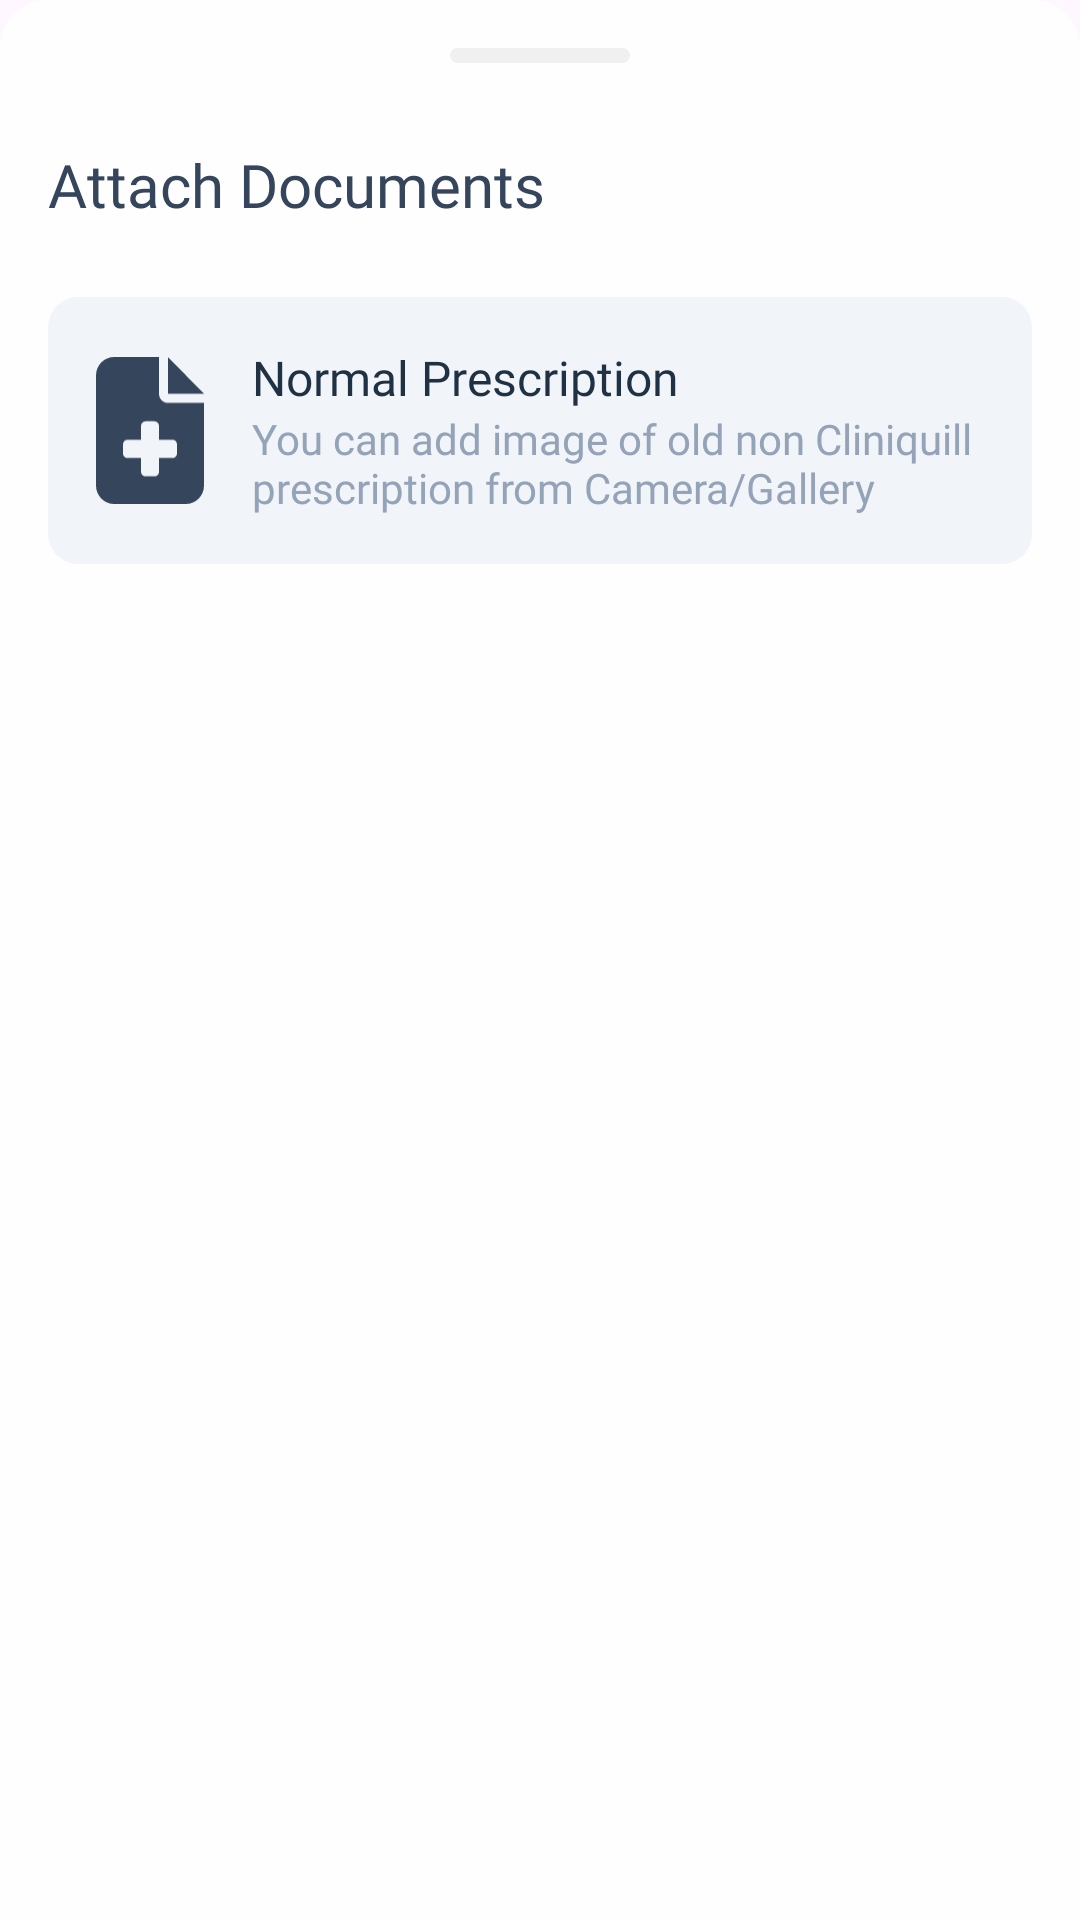

Reconstruct the res/layout file that produces this screen, plus the resources it refers to.
<!-- AndroidManifest.xml: application theme Theme.MedicalAppAdmin -->
<!-- res/layout/bsheet_attachment.xml -->
<?xml version="1.0" encoding="utf-8"?>
<LinearLayout xmlns:android="http://schemas.android.com/apk/res/android"
    xmlns:app="http://schemas.android.com/apk/res-auto"
    android:layout_width="match_parent"
    android:layout_height="wrap_content"
    android:background="@drawable/bg_bottom_sheets"
    android:orientation="vertical"
    android:paddingHorizontal="16dp"
    android:paddingBottom="48dp"
    android:paddingTop="24dp">

    <TextView
        android:layout_width="match_parent"
        android:layout_height="wrap_content"
        android:fontFamily="@font/inter_bold"
        android:textSize="20sp"
        android:textColor="@color/natural600"
        android:text="Attach Documents"
        android:layout_marginVertical="24dp" />


    <LinearLayout
        android:padding="16dp"
        android:background="@drawable/bg_options_rounded100"
        android:orientation="horizontal"
        android:layout_width="match_parent"
        android:layout_height="wrap_content"
        android:id="@+id/oldPrescriptionBtn">
        
        <ImageView
            android:layout_width="36dp"
            android:layout_height="match_parent"
            app:tint="@color/natural600"
            android:src="@drawable/ic_case" />

        <LinearLayout
            android:layout_width="0dp"
            android:layout_weight="1"
            android:orientation="vertical"
            android:layout_marginStart="16dp"
            android:layout_height="wrap_content">
            <TextView
                android:layout_width="match_parent"
                android:layout_height="wrap_content"
                android:text="Normal Prescription"
                android:textColor="@color/natural700"
                android:fontFamily="@font/inter_semibold"
                android:textSize="16sp" />

            <TextView
                android:layout_width="match_parent"
                android:layout_height="wrap_content"
                android:textColor="@color/natural400"
                android:text="You can add image of old non Cliniquill prescription from Camera/Gallery"
                android:fontFamily="@font/inter"
                android:textSize="14sp" />

        </LinearLayout>

    </LinearLayout>
    <LinearLayout
        android:visibility="gone"
        android:layout_marginTop="16dp"
        android:padding="16dp"
        android:background="@drawable/bg_options_rounded100"
        android:orientation="horizontal"
        android:layout_width="match_parent"
        android:layout_height="wrap_content"
        android:id="@+id/reportsBtn">

        <ImageView
            android:layout_width="36dp"
            android:layout_height="match_parent"
            app:tint="@color/natural600"
            android:src="@drawable/ic_report" />

        <LinearLayout
            android:layout_width="0dp"
            android:layout_weight="1"
            android:orientation="vertical"
            android:layout_marginStart="16dp"
            android:layout_height="wrap_content">
            <TextView
                android:layout_width="match_parent"
                android:layout_height="wrap_content"
                android:text="Report"
                android:textColor="@color/natural700"
                android:fontFamily="@font/inter_semibold"
                android:textSize="16sp" />

            <TextView
                android:layout_width="match_parent"
                android:layout_height="wrap_content"
                android:textColor="@color/natural400"
                android:text="You can add clinical notes, vital signs, lab records files etc from Camera/Device"
                android:fontFamily="@font/inter"
                android:textSize="14sp" />

        </LinearLayout>

    </LinearLayout>
    <LinearLayout
        android:visibility="gone"
        android:layout_marginTop="16dp"
        android:padding="16dp"
        android:background="@drawable/bg_options_rounded100"
        android:orientation="horizontal"
        android:layout_width="match_parent"
        android:layout_height="wrap_content"
        android:id="@+id/guidesBtn">

        <ImageView
            android:layout_width="36dp"
            android:layout_height="match_parent"
            app:tint="@color/natural600"
            android:src="@drawable/ic_care_guide" />

        <LinearLayout
            android:layout_width="0dp"
            android:layout_weight="1"
            android:orientation="vertical"
            android:layout_marginStart="16dp"
            android:layout_height="wrap_content">
            <TextView
                android:layout_width="match_parent"
                android:layout_height="wrap_content"
                android:text="Add Care Guide"
                android:textColor="@color/natural700"
                android:fontFamily="@font/inter_semibold"
                android:textSize="16sp" />

            <TextView
                android:layout_width="match_parent"
                android:layout_height="wrap_content"
                android:textColor="@color/natural400"
                android:text="Pick from the list of already configured video guides to be shared."
                android:fontFamily="@font/inter"
                android:textSize="14sp" />

        </LinearLayout>

    </LinearLayout>
    <LinearLayout
        android:visibility="gone"
        android:layout_marginTop="16dp"
        android:padding="16dp"
        android:background="@drawable/bg_options_rounded100"
        android:orientation="horizontal"
        android:layout_width="match_parent"
        android:layout_height="wrap_content"
        android:id="@+id/voiceButton">

        <ImageView
            android:layout_width="36dp"
            android:layout_height="match_parent"
            app:tint="@color/natural600"
            android:src="@drawable/ic_mic" />

        <LinearLayout
            android:layout_width="0dp"
            android:layout_weight="1"
            android:orientation="vertical"
            android:layout_marginStart="16dp"
            android:layout_height="wrap_content">
            <TextView
                android:layout_width="match_parent"
                android:layout_height="wrap_content"
                android:text="Voice Note"
                android:textColor="@color/natural700"
                android:fontFamily="@font/inter_semibold"
                android:textSize="16sp" />

            <TextView
                android:layout_width="match_parent"
                android:layout_height="wrap_content"
                android:textColor="@color/natural400"
                android:text="Record your voice to share personalized instructions for the patient."
                android:fontFamily="@font/inter"
                android:textSize="14sp" />

        </LinearLayout>

    </LinearLayout>






</LinearLayout>
<!-- resources referenced by this layout -->
<resources>
  <color name="natural400">#94A3B8</color>
  <color name="natural600">#35455B</color>
  <color name="natural700">#203144</color>
  <!-- drawable bg_bottom_sheets (drawable) -->
  <?xml version="1.0" encoding="utf-8"?>
  <layer-list xmlns:android="http://schemas.android.com/apk/res/android">
      <item>
          <shape android:shape="rectangle">
              <solid android:color="@color/white" />
              <corners android:topLeftRadius="16dp"
                  android:topRightRadius="16dp"/>
          </shape>
      </item>
      <item android:height="5dp"
          android:top="16dp"
          android:left="16dp"
          android:right="16dp"
          android:gravity="center_horizontal"
          android:width="60dp">
          <shape android:shape="rectangle">
              <solid android:color="@color/gray"></solid>
              <corners android:radius="10dp" />
          </shape>
      </item>
  </layer-list>
  <!-- drawable bg_options_rounded100 (drawable) -->
  <?xml version="1.0" encoding="utf-8"?>
  <ripple xmlns:android="http://schemas.android.com/apk/res/android" android:color="@color/natural200">
      <item>
          <shape android:shape="rectangle">
              <corners android:radius="10dp" />
              <solid android:color="@color/natural100" />
          </shape>
      </item>
  </ripple>
  <!-- drawable ic_case (drawable) -->
  <vector xmlns:android="http://schemas.android.com/apk/res/android"
      android:width="25dp"
      android:height="34dp"
      android:viewportWidth="25"
      android:viewportHeight="34">
    <path
        android:pathData="M4.167,0C1.868,0 0,1.906 0,4.25V29.75C0,32.094 1.868,34 4.167,34H20.833C23.132,34 25,32.094 25,29.75V10.625H16.667C15.514,10.625 14.583,9.675 14.583,8.5V0H4.167ZM16.667,0V8.5H25L16.667,0ZM10.417,15.938C10.417,15.353 10.885,14.875 11.458,14.875H13.542C14.115,14.875 14.583,15.353 14.583,15.938V19.125H17.708C18.281,19.125 18.75,19.603 18.75,20.188V22.313C18.75,22.897 18.281,23.375 17.708,23.375H14.583V26.563C14.583,27.147 14.115,27.625 13.542,27.625H11.458C10.885,27.625 10.417,27.147 10.417,26.563V23.375H7.292C6.719,23.375 6.25,22.897 6.25,22.313V20.188C6.25,19.603 6.719,19.125 7.292,19.125H10.417V15.938Z"
        android:fillColor="#35455B"/>
  </vector>
  <!-- drawable ic_mic (drawable) -->
  <vector xmlns:android="http://schemas.android.com/apk/res/android"
      android:width="34dp"
      android:height="47dp"
      android:viewportWidth="34"
      android:viewportHeight="47">
    <path
        android:pathData="M17,29.375C21.837,29.375 25.758,25.43 25.758,20.563V8.813C25.758,3.945 21.837,0 17,0C12.163,0 8.242,3.945 8.242,8.813V20.563C8.242,25.43 12.163,29.375 17,29.375ZM34,20.458C34,20.227 33.814,20.038 33.588,20.038H30.497C30.27,20.038 30.085,20.227 30.085,20.458C30.085,27.817 24.228,33.781 17,33.781C9.772,33.781 3.915,27.817 3.915,20.458C3.915,20.227 3.73,20.038 3.503,20.038H0.412C0.185,20.038 0,20.227 0,20.458C0,29.307 6.522,36.609 14.939,37.642V43.013H7.454C6.748,43.013 6.182,43.764 6.182,44.692V46.58C6.182,46.811 6.326,47 6.501,47H27.499C27.674,47 27.818,46.811 27.818,46.58V44.692C27.818,43.764 27.251,43.013 26.546,43.013H18.854V37.668C27.37,36.724 34,29.38 34,20.458Z"
        android:fillColor="#203144"/>
  </vector>
  <style name="Theme.MedicalAppAdmin" parent="Base.Theme.MedicalAppAdmin">
          <item name="android:statusBarColor">@color/colorStatusBar</item>
          <item name="android:windowLightStatusBar">true</item>
          <item name="android:progressTint">@color/primary700</item>
          <item name="android:windowSplashScreenBackground">@color/primary700</item>
          <item name="android:windowSplashScreenAnimatedIcon">@drawable/splash_icon</item>
      </style>
  <color name="white">#FEFEFE</color>
  <color name="gray">#F0F0F0</color>
  <color name="natural200">#E2E8F0</color>
  <color name="natural100">#F1F5F9</color>
  <style name="Base.Theme.MedicalAppAdmin" parent="Theme.Material3.Light.NoActionBar">
  
      </style>
  <color name="colorStatusBar">#FEFEFE</color>
  <color name="primary700">#18A0FB</color>
</resources>
